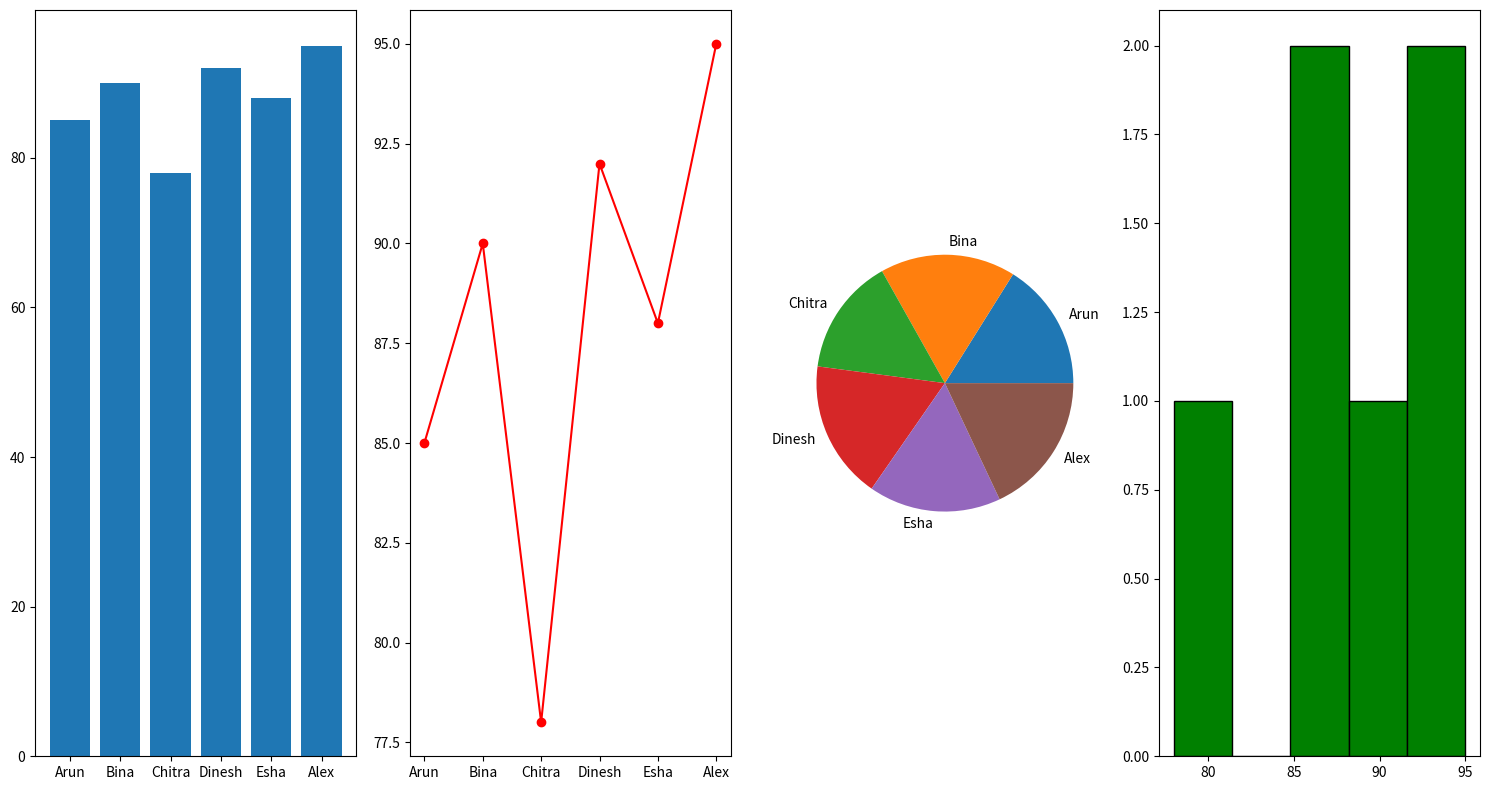

Here is the Python script that generated this plot:
import matplotlib.pyplot as plt
import numpy as np
students=["Arun","Bina","Chitra","Dinesh","Esha","Alex"]
marks=[85,90,78,92,88,95]
fig,(ax1, ax2, ax3,ax4) = plt.subplots(1, 4, figsize=(15, 8))
ax1.bar(students, marks)
ax2.plot(students, marks, marker='o', color='red')
ax3.pie(marks, labels=students)
ax4.hist(marks, bins=5, color='green', edgecolor='black')
plt.tight_layout()
plt.show()
